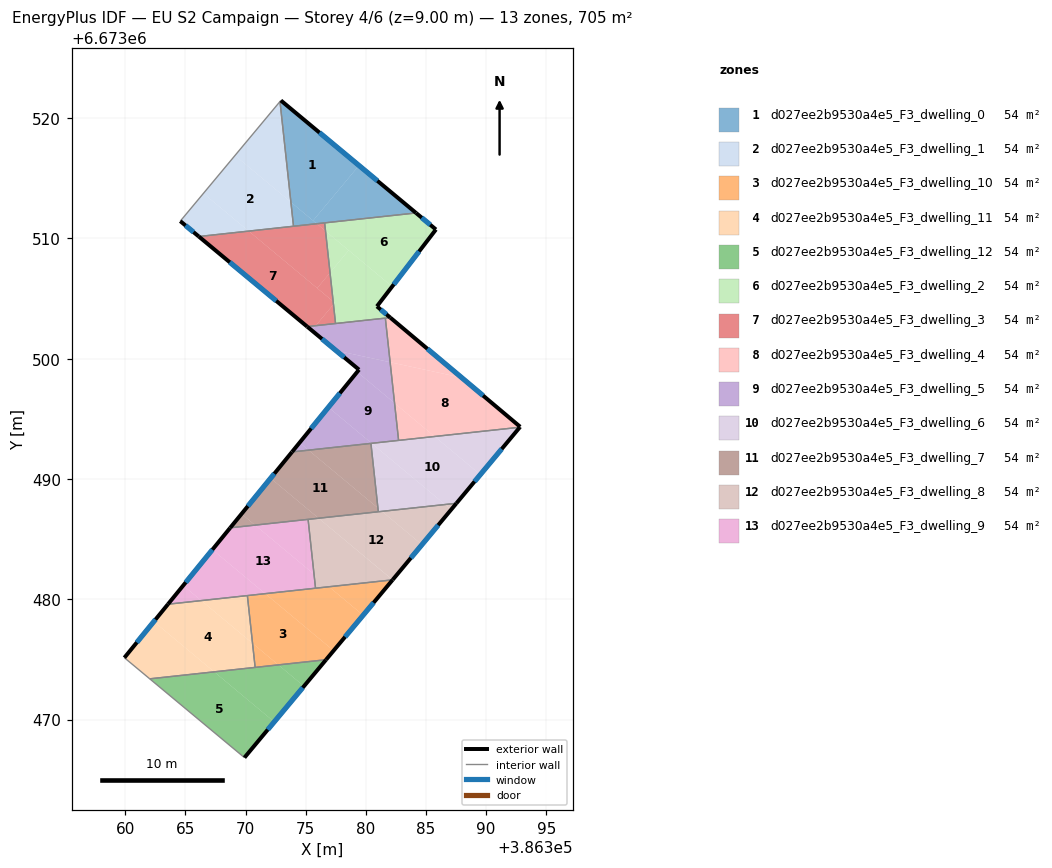
=== STOREY PLAN SPEC (per zone: floor XY polygon, exterior-wall plan segments, windows/doors) ===
zone 1: d027ee2b9530a4e5_F3_dwelling_0  (54.3 m²)
  floor: (386379.43, 6673516.06) (386375.61, 6673511.48) (386373.77, 6673513.02) (386372.86, 6673521.38) (386372.93, 6673521.47)
  floor: (386384.17, 6673512.12) (386375.92, 6673511.22) (386375.61, 6673511.48) (386379.43, 6673516.06)
  floor: (386375.92, 6673511.22) (386373.99, 6673511.01) (386373.77, 6673513.02)
  exterior wall: (386384.17, 6673512.12) – (386372.93, 6673521.47)  [14.6 m]
    window: (386380.96, 6673514.79) – (386376.14, 6673518.80)  [8.1 m²]
  interior walls: 4
zone 2: d027ee2b9530a4e5_F3_dwelling_1  (54.3 m²)
  floor: (386373.77, 6673513.02) (386373.99, 6673511.01) (386370.26, 6673510.61) (386366.50, 6673513.75) (386369.12, 6673516.89)
  floor: (386372.86, 6673521.38) (386373.77, 6673513.02) (386369.12, 6673516.89)
  floor: (386370.26, 6673510.61) (386366.11, 6673510.16) (386364.57, 6673511.44) (386366.50, 6673513.75)
  exterior wall: (386364.57, 6673511.44) – (386366.11, 6673510.16)  [2.0 m]
    window: (386365.01, 6673511.07) – (386365.67, 6673510.53)  [1.1 m²]
  interior walls: 3
zone 3: d027ee2b9530a4e5_F3_dwelling_10  (54.3 m²)
  floor: (386377.32, 6673475.73) (386376.69, 6673474.98) (386372.73, 6673474.55) (386370.58, 6673476.34) (386370.15, 6673480.31) (386371.64, 6673480.47)
  floor: (386372.73, 6673474.55) (386370.80, 6673474.34) (386370.58, 6673476.34)
  floor: (386382.22, 6673481.62) (386381.17, 6673480.35) (386379.77, 6673478.68) (386376.94, 6673481.04)
  floor: (386379.77, 6673478.68) (386376.69, 6673474.98) (386377.32, 6673475.73) (386371.64, 6673480.47) (386376.94, 6673481.04)
  exterior wall: (386376.69, 6673474.98) – (386382.22, 6673481.62)  [8.6 m]
    window: (386378.27, 6673476.88) – (386380.64, 6673479.72)  [4.8 m²]
  interior walls: 4
zone 4: d027ee2b9530a4e5_F3_dwelling_11  (54.3 m²)
  floor: (386370.58, 6673476.34) (386370.80, 6673474.34) (386367.39, 6673473.97) (386362.38, 6673478.15) (386363.55, 6673479.59) (386366.32, 6673479.89)
  floor: (386367.39, 6673473.97) (386362.04, 6673473.39) (386359.93, 6673475.14) (386362.38, 6673478.15)
  floor: (386370.15, 6673480.31) (386370.58, 6673476.34) (386366.32, 6673479.89)
  exterior wall: (386363.55, 6673479.59) – (386359.93, 6673475.14)  [5.7 m]
    window: (386362.51, 6673478.32) – (386360.96, 6673476.42)  [3.2 m²]
  interior walls: 4
zone 5: d027ee2b9530a4e5_F3_dwelling_12  (54.3 m²)
  floor: (386372.38, 6673469.81) (386369.91, 6673466.84) (386362.04, 6673473.39) (386367.39, 6673473.97)
  floor: (386376.69, 6673474.98) (386374.86, 6673472.78) (386372.73, 6673474.55)
  floor: (386374.86, 6673472.78) (386372.38, 6673469.81) (386367.39, 6673473.97) (386372.73, 6673474.55)
  exterior wall: (386369.91, 6673466.84) – (386376.69, 6673474.98)  [10.6 m]
    window: (386371.85, 6673469.17) – (386374.75, 6673472.65)  [5.8 m²]
  interior walls: 3
zone 6: d027ee2b9530a4e5_F3_dwelling_2  (54.2 m²)
  floor: (386385.83, 6673510.74) (386382.18, 6673506.00) (386376.65, 6673510.62) (386376.57, 6673511.29) (386384.17, 6673512.12)
  floor: (386382.18, 6673506.00) (386380.92, 6673504.35) (386382.03, 6673503.42) (386377.48, 6673502.93) (386377.31, 6673504.52) (386377.41, 6673504.65) (386377.28, 6673504.76) (386377.02, 6673507.15) (386378.57, 6673509.01)
  floor: (386377.41, 6673504.65) (386377.31, 6673504.52) (386377.28, 6673504.76)
  floor: (386378.57, 6673509.01) (386377.02, 6673507.15) (386376.65, 6673510.62)
  exterior wall: (386382.03, 6673503.42) – (386380.92, 6673504.35)  [1.5 m]
    window: (386381.71, 6673503.69) – (386381.24, 6673504.09)  [0.8 m²]
  exterior wall: (386385.83, 6673510.74) – (386384.17, 6673512.12)  [2.2 m]
    window: (386385.35, 6673511.14) – (386384.64, 6673511.72)  [1.2 m²]
  exterior wall: (386380.92, 6673504.35) – (386385.83, 6673510.74)  [8.1 m]
    window: (386382.32, 6673506.18) – (386384.42, 6673508.92)  [4.4 m²]
  interior walls: 4
zone 7: d027ee2b9530a4e5_F3_dwelling_3  (54.3 m²)
  floor: (386377.28, 6673504.76) (386377.31, 6673504.52) (386375.83, 6673502.75) (386375.12, 6673502.67) (386366.11, 6673510.16) (386370.26, 6673510.61)
  floor: (386376.65, 6673510.62) (386377.02, 6673507.15) (386375.95, 6673505.87) (386370.26, 6673510.61) (386375.92, 6673511.22)
  floor: (386377.31, 6673504.52) (386377.48, 6673502.93) (386375.83, 6673502.75)
  floor: (386377.02, 6673507.15) (386377.28, 6673504.76) (386375.95, 6673505.87)
  floor: (386376.57, 6673511.29) (386376.65, 6673510.62) (386375.92, 6673511.22)
  exterior wall: (386366.11, 6673510.16) – (386375.12, 6673502.67)  [11.7 m]
    window: (386368.69, 6673508.02) – (386372.55, 6673504.81)  [6.5 m²]
  interior walls: 4
zone 8: d027ee2b9530a4e5_F3_dwelling_4  (54.2 m²)
  floor: (386387.97, 6673498.42) (386392.83, 6673494.34) (386392.80, 6673494.30) (386385.72, 6673493.54) (386382.39, 6673496.31) (386382.02, 6673499.71)
  floor: (386387.97, 6673498.43) (386382.02, 6673499.71) (386381.62, 6673503.38) (386382.03, 6673503.42)
  floor: (386385.72, 6673493.54) (386382.72, 6673493.21) (386382.39, 6673496.31)
  exterior wall: (386392.80, 6673494.30) – (386392.83, 6673494.34)  [0.0 m]
  exterior wall: (386392.83, 6673494.34) – (386382.03, 6673503.42)  [14.1 m]
    window: (386389.74, 6673496.93) – (386385.11, 6673500.83)  [7.8 m²]
  interior walls: 3
zone 9: d027ee2b9530a4e5_F3_dwelling_5  (54.3 m²)
  floor: (386381.62, 6673503.38) (386382.02, 6673499.71) (386377.51, 6673500.68) (386375.50, 6673502.35) (386375.83, 6673502.75)
  floor: (386382.39, 6673496.31) (386382.72, 6673493.21) (386380.48, 6673492.97) (386376.89, 6673495.97) (386379.28, 6673498.90)
  floor: (386375.83, 6673502.75) (386375.50, 6673502.35) (386375.12, 6673502.67)
  floor: (386380.48, 6673492.97) (386375.23, 6673492.40) (386374.49, 6673493.02) (386376.89, 6673495.97)
  floor: (386382.02, 6673499.71) (386382.39, 6673496.31) (386379.28, 6673498.90) (386379.43, 6673499.09) (386377.51, 6673500.68)
  floor: (386375.23, 6673492.40) (386373.86, 6673492.25) (386374.49, 6673493.02)
  exterior wall: (386375.12, 6673502.67) – (386379.43, 6673499.09)  [5.6 m]
    window: (386376.35, 6673501.65) – (386378.20, 6673500.11)  [3.1 m²]
  exterior wall: (386379.43, 6673499.09) – (386373.86, 6673492.25)  [8.8 m]
    window: (386377.84, 6673497.14) – (386375.45, 6673494.20)  [4.9 m²]
  interior walls: 5
zone 10: d027ee2b9530a4e5_F3_dwelling_6  (54.3 m²)
  floor: (386389.52, 6673490.37) (386387.53, 6673487.98) (386386.59, 6673487.88) (386380.48, 6673492.97) (386385.72, 6673493.54)
  floor: (386392.80, 6673494.30) (386389.52, 6673490.37) (386385.72, 6673493.54)
  floor: (386386.59, 6673487.88) (386381.34, 6673487.31) (386381.00, 6673487.59) (386380.42, 6673492.96) (386380.48, 6673492.97)
  floor: (386381.34, 6673487.31) (386381.04, 6673487.28) (386381.00, 6673487.59)
  exterior wall: (386387.53, 6673487.98) – (386392.80, 6673494.30)  [8.2 m]
    window: (386389.04, 6673489.79) – (386391.29, 6673492.50)  [4.5 m²]
  interior walls: 4
zone 11: d027ee2b9530a4e5_F3_dwelling_7  (54.3 m²)
  floor: (386380.42, 6673492.96) (386381.00, 6673487.59) (386375.23, 6673492.40)
  floor: (386376.07, 6673486.74) (386370.79, 6673486.17) (386369.67, 6673487.10) (386372.08, 6673490.07)
  floor: (386381.00, 6673487.59) (386381.04, 6673487.28) (386376.07, 6673486.74) (386372.08, 6673490.07) (386373.86, 6673492.25) (386375.23, 6673492.40)
  floor: (386370.79, 6673486.17) (386368.72, 6673485.94) (386369.67, 6673487.10)
  exterior wall: (386373.86, 6673492.25) – (386368.72, 6673485.94)  [8.1 m]
    window: (386372.39, 6673490.45) – (386370.19, 6673487.75)  [4.5 m²]
  interior walls: 4
zone 12: d027ee2b9530a4e5_F3_dwelling_8  (54.2 m²)
  floor: (386384.66, 6673484.54) (386382.22, 6673481.62) (386376.07, 6673486.74) (386381.34, 6673487.31)
  floor: (386382.22, 6673481.62) (386375.82, 6673480.92) (386375.20, 6673486.65) (386376.07, 6673486.74)
  floor: (386387.53, 6673487.98) (386387.09, 6673487.46) (386386.59, 6673487.88)
  floor: (386387.09, 6673487.46) (386384.66, 6673484.54) (386381.34, 6673487.31) (386386.59, 6673487.88)
  exterior wall: (386382.22, 6673481.62) – (386387.53, 6673487.98)  [8.3 m]
    window: (386383.74, 6673483.44) – (386386.01, 6673486.16)  [4.6 m²]
  interior walls: 4
zone 13: d027ee2b9530a4e5_F3_dwelling_9  (54.3 m²)
  floor: (386375.69, 6673482.08) (386375.82, 6673480.92) (386371.64, 6673480.47) (386367.25, 6673484.13) (386368.72, 6673485.94) (386370.79, 6673486.17)
  floor: (386371.64, 6673480.47) (386366.32, 6673479.89) (386364.82, 6673481.15) (386367.25, 6673484.13)
  floor: (386375.20, 6673486.65) (386375.69, 6673482.08) (386370.79, 6673486.17)
  floor: (386366.32, 6673479.89) (386363.55, 6673479.59) (386364.82, 6673481.15)
  exterior wall: (386368.72, 6673485.94) – (386363.55, 6673479.59)  [8.2 m]
    window: (386367.24, 6673484.13) – (386365.03, 6673481.41)  [4.5 m²]
  interior walls: 4

=== DERIVED (storey summary) ===
Building: EU S2 Campaign
Storey: 4 of 6  (floor level z = 9.00 m)
Storey gross floor area: 705.3 m²
Zones on this storey: 13
  - d027ee2b9530a4e5_F3_dwelling_0: floor 54.3 m²; exterior wall 14.6 m (43.9 m²); 1 window(s) 8.1 m²; WWR 18.4%
  - d027ee2b9530a4e5_F3_dwelling_1: floor 54.3 m²; exterior wall 2.0 m (6.0 m²); 1 window(s) 1.1 m²; WWR 18.4%
  - d027ee2b9530a4e5_F3_dwelling_10: floor 54.3 m²; exterior wall 8.6 m (25.9 m²); 1 window(s) 4.8 m²; WWR 18.4%
  - d027ee2b9530a4e5_F3_dwelling_11: floor 54.3 m²; exterior wall 5.7 m (17.2 m²); 1 window(s) 3.2 m²; WWR 18.4%
  - d027ee2b9530a4e5_F3_dwelling_12: floor 54.3 m²; exterior wall 10.6 m (31.8 m²); 1 window(s) 5.8 m²; WWR 18.4%
  - d027ee2b9530a4e5_F3_dwelling_2: floor 54.2 m²; exterior wall 11.7 m (35.0 m²); 3 window(s) 6.4 m²; WWR 18.4%
  - d027ee2b9530a4e5_F3_dwelling_3: floor 54.3 m²; exterior wall 11.7 m (35.1 m²); 1 window(s) 6.5 m²; WWR 18.4%
  - d027ee2b9530a4e5_F3_dwelling_4: floor 54.2 m²; exterior wall 14.2 m (42.5 m²); 1 window(s) 7.8 m²; WWR 18.3%
  - d027ee2b9530a4e5_F3_dwelling_5: floor 54.3 m²; exterior wall 14.4 m (43.3 m²); 2 window(s) 7.9 m²; WWR 18.4%
  - d027ee2b9530a4e5_F3_dwelling_6: floor 54.3 m²; exterior wall 8.2 m (24.7 m²); 1 window(s) 4.5 m²; WWR 18.4%
  - d027ee2b9530a4e5_F3_dwelling_7: floor 54.3 m²; exterior wall 8.1 m (24.4 m²); 1 window(s) 4.5 m²; WWR 18.4%
  - d027ee2b9530a4e5_F3_dwelling_8: floor 54.2 m²; exterior wall 8.3 m (24.9 m²); 1 window(s) 4.6 m²; WWR 18.4%
  - d027ee2b9530a4e5_F3_dwelling_9: floor 54.3 m²; exterior wall 8.2 m (24.6 m²); 1 window(s) 4.5 m²; WWR 18.4%
Zone adjacency (shared interzone walls):
  - d027ee2b9530a4e5_F3_dwelling_0 ↔ d027ee2b9530a4e5_F3_dwelling_1
  - d027ee2b9530a4e5_F3_dwelling_0 ↔ d027ee2b9530a4e5_F3_dwelling_2
  - d027ee2b9530a4e5_F3_dwelling_0 ↔ d027ee2b9530a4e5_F3_dwelling_3
  - d027ee2b9530a4e5_F3_dwelling_1 ↔ d027ee2b9530a4e5_F3_dwelling_3
  - d027ee2b9530a4e5_F3_dwelling_10 ↔ d027ee2b9530a4e5_F3_dwelling_11
  - d027ee2b9530a4e5_F3_dwelling_10 ↔ d027ee2b9530a4e5_F3_dwelling_12
  - d027ee2b9530a4e5_F3_dwelling_10 ↔ d027ee2b9530a4e5_F3_dwelling_8
  - d027ee2b9530a4e5_F3_dwelling_10 ↔ d027ee2b9530a4e5_F3_dwelling_9
  - d027ee2b9530a4e5_F3_dwelling_11 ↔ d027ee2b9530a4e5_F3_dwelling_12
  - d027ee2b9530a4e5_F3_dwelling_11 ↔ d027ee2b9530a4e5_F3_dwelling_9
  - d027ee2b9530a4e5_F3_dwelling_2 ↔ d027ee2b9530a4e5_F3_dwelling_3
  - d027ee2b9530a4e5_F3_dwelling_2 ↔ d027ee2b9530a4e5_F3_dwelling_4
  - d027ee2b9530a4e5_F3_dwelling_2 ↔ d027ee2b9530a4e5_F3_dwelling_5
  - d027ee2b9530a4e5_F3_dwelling_3 ↔ d027ee2b9530a4e5_F3_dwelling_5
  - d027ee2b9530a4e5_F3_dwelling_4 ↔ d027ee2b9530a4e5_F3_dwelling_5
  - d027ee2b9530a4e5_F3_dwelling_4 ↔ d027ee2b9530a4e5_F3_dwelling_6
  - d027ee2b9530a4e5_F3_dwelling_5 ↔ d027ee2b9530a4e5_F3_dwelling_6
  - d027ee2b9530a4e5_F3_dwelling_5 ↔ d027ee2b9530a4e5_F3_dwelling_7
  - d027ee2b9530a4e5_F3_dwelling_6 ↔ d027ee2b9530a4e5_F3_dwelling_7
  - d027ee2b9530a4e5_F3_dwelling_6 ↔ d027ee2b9530a4e5_F3_dwelling_8
  - d027ee2b9530a4e5_F3_dwelling_7 ↔ d027ee2b9530a4e5_F3_dwelling_8
  - d027ee2b9530a4e5_F3_dwelling_7 ↔ d027ee2b9530a4e5_F3_dwelling_9
  - d027ee2b9530a4e5_F3_dwelling_8 ↔ d027ee2b9530a4e5_F3_dwelling_9